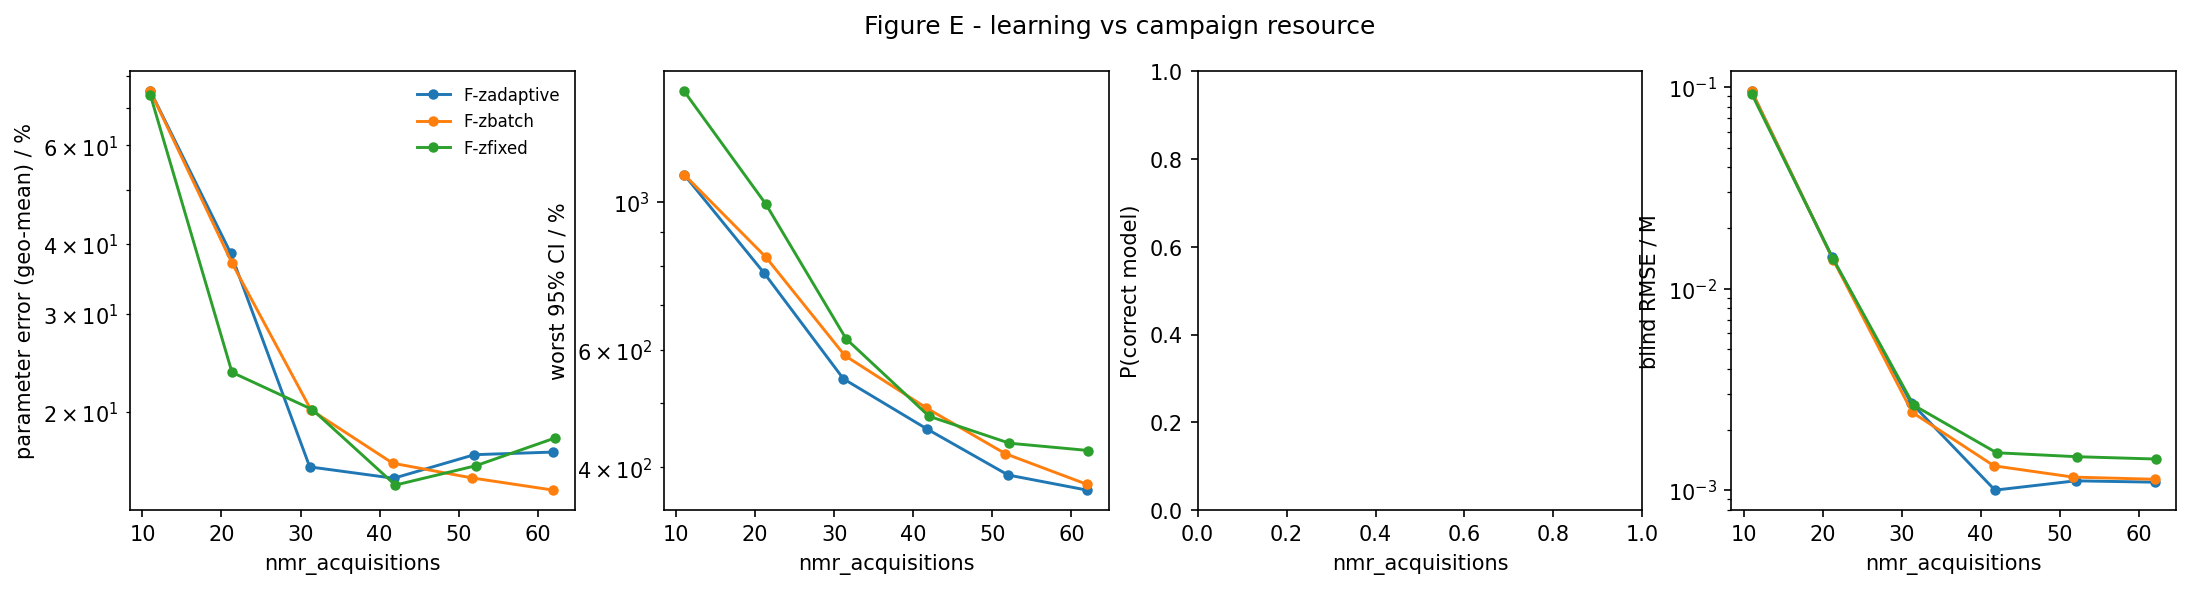

Data behind this chart, as committed beside it:
strategy, nmr_acquisitions, param_err_pct, max_rel_ci_pct, p_correct, blind_rmse_M
F-zadaptive, 11.0, 75.05, 1098, nan, 0.09546
F-zadaptive, 21.17, 38.49, 780.9, nan, 0.01433
F-zadaptive, 31.17, 15.94, 542.9, nan, 0.002719
F-zadaptive, 41.8, 15.22, 456.3, nan, 0.001001
F-zadaptive, 52.0, 16.77, 389.7, nan, 0.001114
F-zadaptive, 62.0, 16.95, 369.9, nan, 0.001097
F-zbatch, 11.0, 75.05, 1098, nan, 0.09546
F-zbatch, 21.33, 36.94, 826.5, nan, 0.0139
F-zbatch, 31.33, 20.16, 588.5, nan, 0.002435
F-zbatch, 41.67, 16.19, 491, nan, 0.001322
F-zbatch, 51.67, 15.24, 419.4, nan, 0.001162
F-zbatch, 62.0, 14.49, 377.3, nan, 0.001134
F-zfixed, 11.0, 73.85, 1464, nan, 0.09287
F-zfixed, 21.33, 23.54, 992.3, nan, 0.01402
F-zfixed, 31.5, 20.2, 623.3, nan, 0.002644
F-zfixed, 42.0, 14.79, 477.2, nan, 0.001535
F-zfixed, 52.17, 16.02, 434.9, nan, 0.001467
F-zfixed, 62.17, 17.95, 424.1, nan, 0.001429
